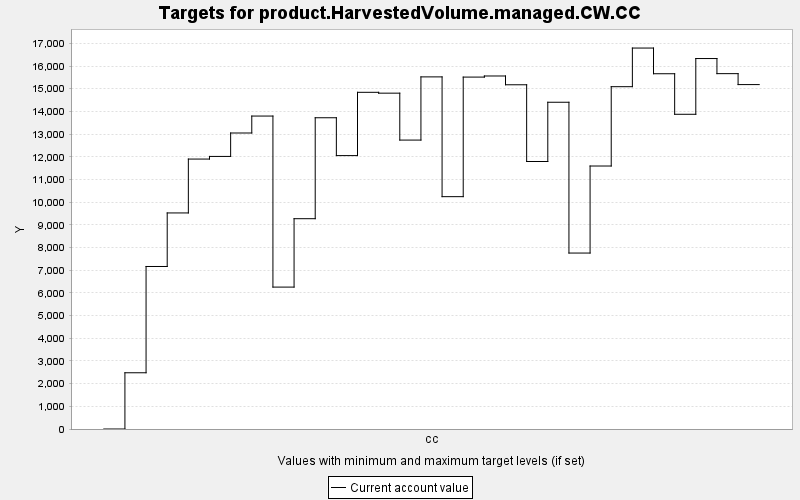

Data behind this chart, as committed beside it:
TARGET, PERIOD, YEAR, PERIODWIDTH, MINIMUM, MAXIMUM, MINWEIGHT, MAXWEIGHT, CURRENT, SUMMARY
product.HarvestedVolume.managed.CW.CC, 0, 0, 10.0, 0.0, 10000, 1.0, 1.0, 0.0, 0.0
product.HarvestedVolume.managed.CW.CC, 1, 10, 10.0, 0.0, 10000, 1.0, 1.0, 2479, 0.0
product.HarvestedVolume.managed.CW.CC, 2, 20, 10.0, 0.0, 10000, 1.0, 1.0, 7164, 0.0
product.HarvestedVolume.managed.CW.CC, 3, 30, 10.0, 0.0, 10000, 1.0, 1.0, 9525, 0.0
product.HarvestedVolume.managed.CW.CC, 4, 40, 10.0, 0.0, 10000, 1.0, 1.0, 11900, 0.0
product.HarvestedVolume.managed.CW.CC, 5, 50, 10.0, 0.0, 10000, 1.0, 1.0, 12016, 0.0
product.HarvestedVolume.managed.CW.CC, 6, 60, 10.0, 0.0, 10000, 1.0, 1.0, 13049, 0.0
product.HarvestedVolume.managed.CW.CC, 7, 70, 10.0, 0.0, 10000, 1.0, 1.0, 13796, 0.0
product.HarvestedVolume.managed.CW.CC, 8, 80, 10.0, 0.0, 10000, 1.0, 1.0, 6256, 0.0
product.HarvestedVolume.managed.CW.CC, 9, 90, 10.0, 0.0, 10000, 1.0, 1.0, 9271, 0.0
product.HarvestedVolume.managed.CW.CC, 10, 100, 10.0, 0.0, 10000, 1.0, 1.0, 13721, 0.0
product.HarvestedVolume.managed.CW.CC, 11, 110, 10.0, 0.0, 10000, 1.0, 1.0, 12053, 0.0
product.HarvestedVolume.managed.CW.CC, 12, 120, 10.0, 0.0, 10000, 1.0, 1.0, 14842, 0.0
product.HarvestedVolume.managed.CW.CC, 13, 130, 10.0, 0.0, 10000, 1.0, 1.0, 14805, 0.0
product.HarvestedVolume.managed.CW.CC, 14, 140, 10.0, 0.0, 10000, 1.0, 1.0, 12737, 0.0
product.HarvestedVolume.managed.CW.CC, 15, 150, 10.0, 0.0, 10000, 1.0, 1.0, 15522, 0.0
product.HarvestedVolume.managed.CW.CC, 16, 160, 10.0, 0.0, 10000, 1.0, 1.0, 10242, 0.0
product.HarvestedVolume.managed.CW.CC, 17, 170, 10.0, 0.0, 10000, 1.0, 1.0, 15513, 0.0
product.HarvestedVolume.managed.CW.CC, 18, 180, 10.0, 0.0, 10000, 1.0, 1.0, 15562, 0.0
product.HarvestedVolume.managed.CW.CC, 19, 190, 10.0, 0.0, 10000, 1.0, 1.0, 15175, 0.0
product.HarvestedVolume.managed.CW.CC, 20, 200, 10.0, 0.0, 10000, 1.0, 1.0, 11792, 0.0
product.HarvestedVolume.managed.CW.CC, 21, 210, 10.0, 0.0, 10000, 1.0, 1.0, 14404, 0.0
product.HarvestedVolume.managed.CW.CC, 22, 220, 10.0, 0.0, 10000, 1.0, 1.0, 7757, 0.0
product.HarvestedVolume.managed.CW.CC, 23, 230, 10.0, 0.0, 10000, 1.0, 1.0, 11593, 0.0
product.HarvestedVolume.managed.CW.CC, 24, 240, 10.0, 0.0, 10000, 1.0, 1.0, 15090, 0.0
product.HarvestedVolume.managed.CW.CC, 25, 250, 10.0, 0.0, 10000, 1.0, 1.0, 16794, 0.0
product.HarvestedVolume.managed.CW.CC, 26, 260, 10.0, 0.0, 10000, 1.0, 1.0, 15661, 0.0
product.HarvestedVolume.managed.CW.CC, 27, 270, 10.0, 0.0, 10000, 1.0, 1.0, 13874, 0.0
product.HarvestedVolume.managed.CW.CC, 28, 280, 10.0, 0.0, 10000, 1.0, 1.0, 16331, 0.0
product.HarvestedVolume.managed.CW.CC, 29, 290, 10.0, 0.0, 10000, 1.0, 1.0, 15665, 0.0
product.HarvestedVolume.managed.CW.CC, 30, 300, 10.0, 0.0, 10000, 1.0, 1.0, 15183, 0.0
